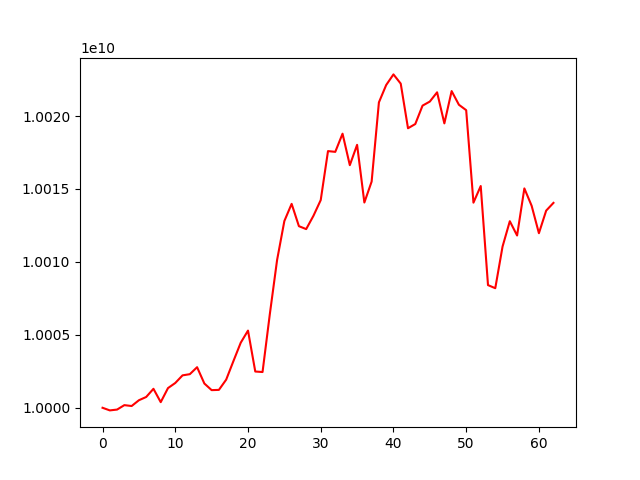

Values plotted in this chart, from the file beside it:
account_value, date, daily_return
10000000000, 2019-01-02, 
9999820224, 2019-01-03, -1.7977607063457413e-05
9999876991, 2019-01-04, 5.676815030275506e-06
10000181255, 2019-01-07, 3.0426739559663574e-05
10000120293, 2019-01-08, -6.096108015940516e-06
10000516572, 2019-01-09, 3.9627459829771894e-05
10000739559, 2019-01-10, 2.2297590667186284e-05
10001300167, 2019-01-11, 5.605658494056698e-05
10000385136, 2019-01-14, -9.14911381850736e-05
10001349972, 2019-01-15, 9.647986495853189e-05
10001699689, 2019-01-16, 3.496696729499149e-05
10002222334, 2019-01-17, 5.225562736455025e-05
10002302755, 2019-01-18, 8.04030568413161e-06
10002781017, 2019-01-21, 4.781522197516708e-05
10001663202, 2019-01-22, -0.0001118
10001209693, 2019-01-23, -4.5343320558943745e-05
10001226921, 2019-01-24, 1.7225258559516732e-06
10001928825, 2019-01-25, 7.018178186846136e-05
10003205010, 2019-01-28, 0.0001276
10004459302, 2019-01-29, 0.0001254
10005290657, 2019-01-30, 8.309845288811957e-05
10002485558, 2019-01-31, -0.0002804
10002451139, 2019-02-01, -3.441077215060595e-06
10006414981, 2019-02-11, 0.0003963
10010130294, 2019-02-12, 0.0003713
10012802601, 2019-02-13, 0.000267
10013977829, 2019-02-14, 0.0001174
10012448477, 2019-02-15, -0.0001527
10012248280, 2019-02-18, -1.9994761177755116e-05
10013161210, 2019-02-19, 9.11813386914595e-05
10014237199, 2019-02-20, 0.0001075
10017594971, 2019-02-21, 0.0003353
10017542558, 2019-02-22, -5.2321219233819605e-06
10018788347, 2019-02-25, 0.0001244
10016630544, 2019-02-26, -0.0002154
10018024396, 2019-02-27, 0.0001392
10014069367, 2019-02-28, -0.0003948
10015506154, 2019-03-01, 0.0001435
10020934488, 2019-03-04, 0.000542
10022124403, 2019-03-05, 0.0001187
10022852325, 2019-03-06, 7.263153801417843e-05
10022219392, 2019-03-07, -6.31489787130679e-05
10019161095, 2019-03-08, -0.0003052
10019449660, 2019-03-11, 2.880139187899644e-05
10020711980, 2019-03-12, 0.000126
10020990396, 2019-03-13, 2.7784082459181292e-05
10021624860, 2019-03-14, 6.331346823085227e-05
10019494253, 2019-03-15, -0.0002126
10021708837, 2019-03-18, 0.000221
10020771077, 2019-03-19, -9.357285617450639e-05
10020400455, 2019-03-20, -3.698536267870978e-05
10014059864, 2019-03-21, -0.0006328
10015201411, 2019-03-22, 0.000114
10008408548, 2019-03-25, -0.0006783
10008196306, 2019-03-26, -2.1206426522923927e-05
10011049747, 2019-03-27, 0.0002851
10012788708, 2019-03-28, 0.0001737
10011808948, 2019-03-29, -9.785089560510052e-05
10015036982, 2019-04-01, 0.0003224
10013846719, 2019-04-02, -0.0001188
... 3 more rows
